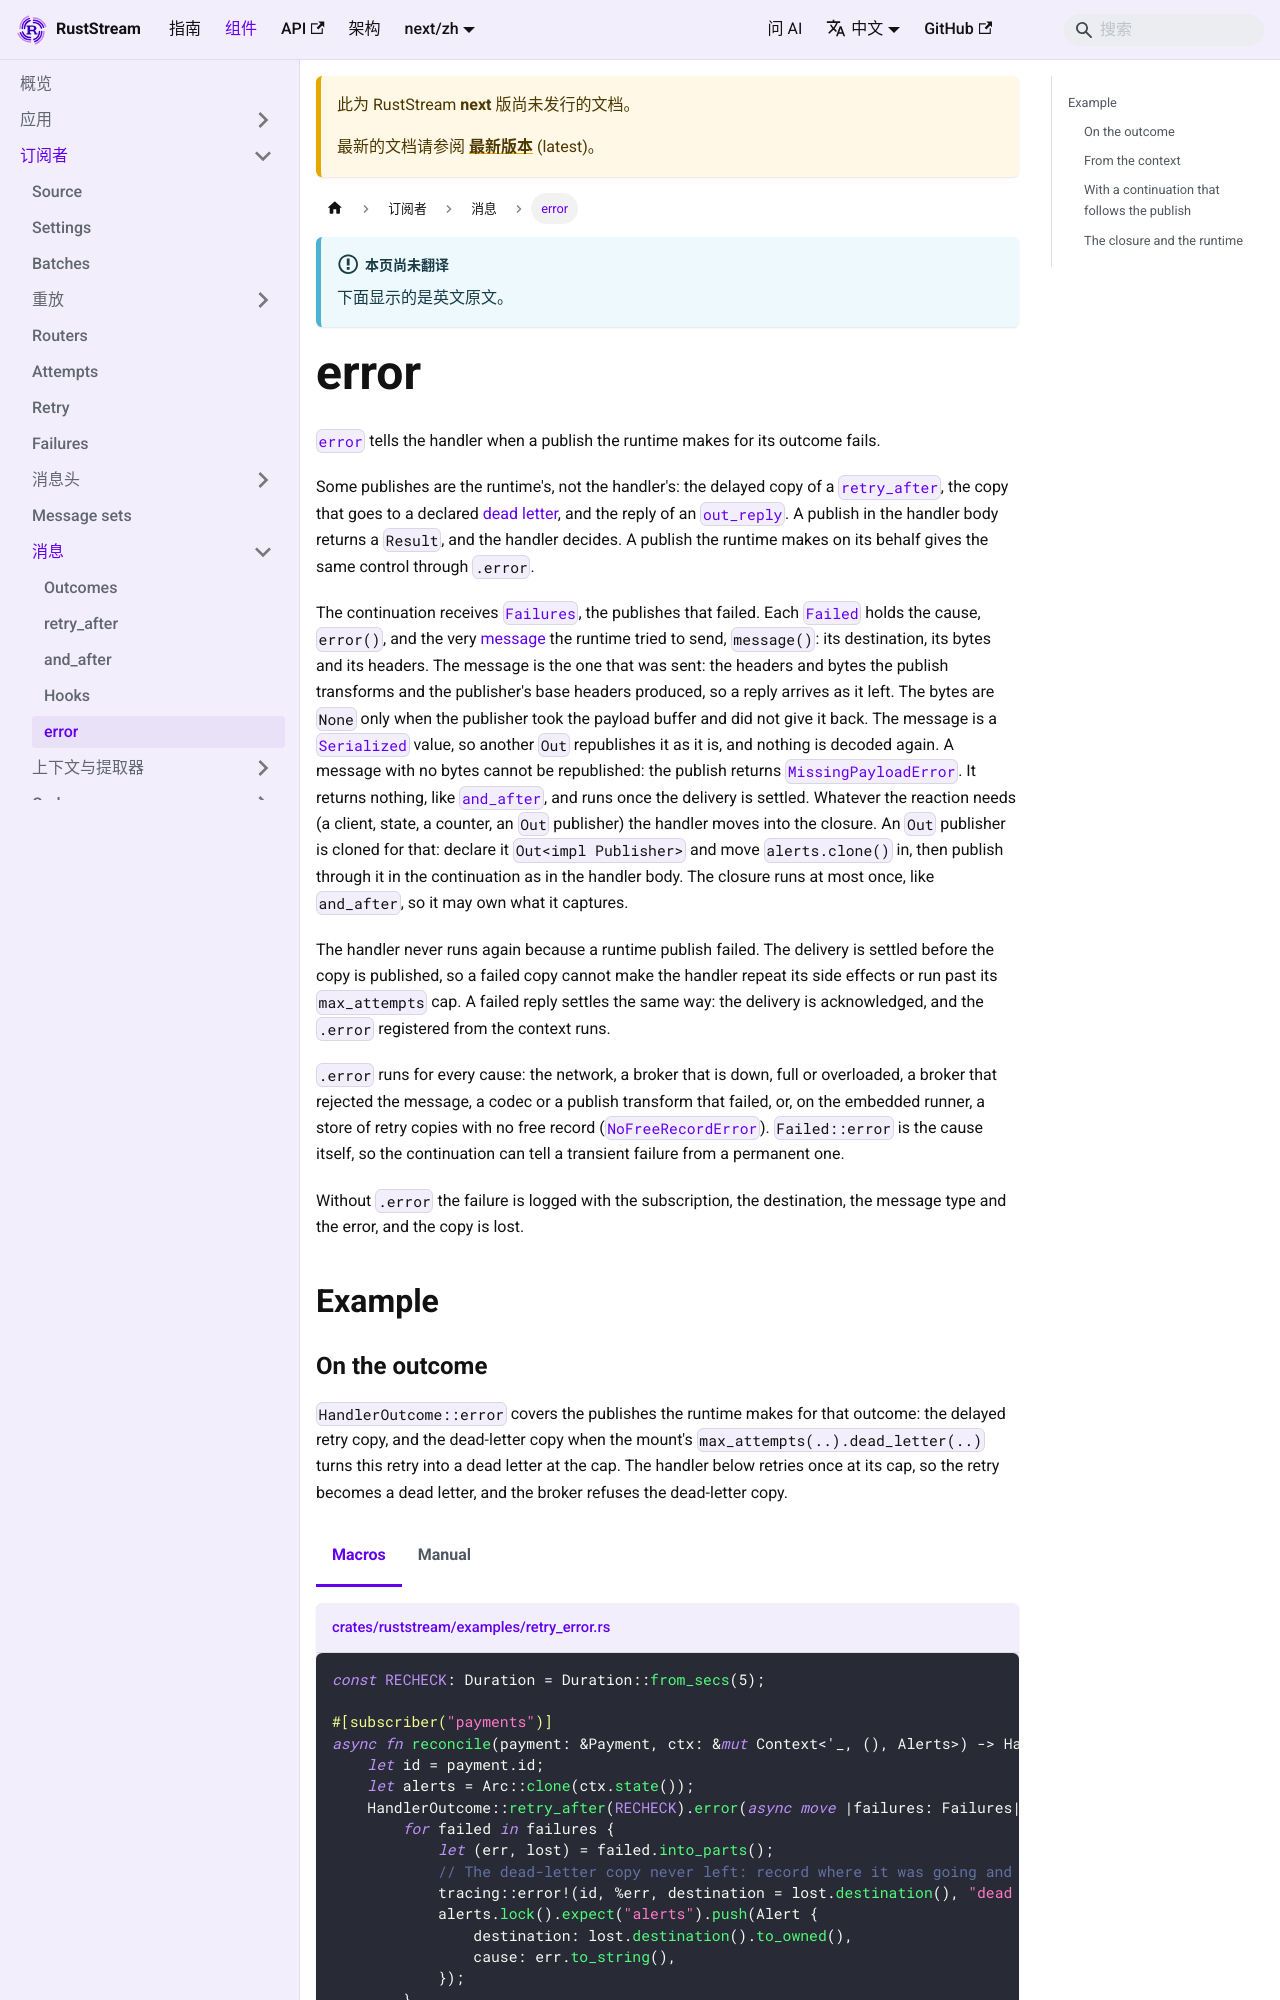

repository: powersemmi/ruststream · page: next/zh/components/subscribers/messages/error/index.html · generator: mkdocs

---
sidebar_position: 5
title: error
description: "error tells the handler when a publish the runtime makes for its outcome fails: a retry copy, a dead-letter copy or a reply."
---

import Tabs from '@theme/Tabs';
import TabItem from '@theme/TabItem';

# error

[`error`](api:ruststream::runtime::HandlerOutcome::error) tells the handler when a publish the runtime makes for its outcome fails.

Some publishes are the runtime's, not the handler's: the delayed copy of a [`retry_after`](./retry-after.md), the copy that goes to a declared [dead letter](../retry-cap.md), and the reply of an [`out_reply`](../publishing/replies.md).
A publish in the handler body returns a `Result`, and the handler decides.
A publish the runtime makes on its behalf gives the same control through `.error`.

The continuation receives [`Failures`](api:ruststream::runtime::Failures), the publishes that failed.
Each [`Failed`](api:ruststream::runtime::Failed) holds the cause, `error()`, and the very [message](api:ruststream::runtime::FailedMessage) the runtime tried to send, `message()`: its destination, its bytes and its headers.
The message is the one that was sent: the headers and bytes the publish transforms and the publisher's base headers produced, so a reply arrives as it left.
The bytes are `None` only when the publisher took the payload buffer and did not give it back.
The message is a [`Serialized`](api:ruststream::Serialized) value, so another `Out` republishes it as it is, and nothing is decoded again.
A message with no bytes cannot be republished: the publish returns [`MissingPayloadError`](api:ruststream::runtime::MissingPayloadError).
It returns nothing, like [`and_after`](./and-after.md), and runs once the delivery is settled.
Whatever the reaction needs (a client, state, a counter, an `Out` publisher) the handler moves into the closure.
An `Out` publisher is cloned for that: declare it `Out<impl Publisher>` and move `alerts.clone()` in, then publish through it in the continuation as in the handler body.
The closure runs at most once, like `and_after`, so it may own what it captures.

The handler never runs again because a runtime publish failed.
The delivery is settled before the copy is published, so a failed copy cannot make the handler repeat its side effects or run past its `max_attempts` cap.
A failed reply settles the same way: the delivery is acknowledged, and the `.error` registered from the context runs.

`.error` runs for every cause: the network, a broker that is down, full or overloaded, a broker that rejected the message, a codec or a publish transform that failed, or, on the embedded runner, a store of retry copies with no free record ([`NoFreeRecordError`](api:ruststream::runtime::NoFreeRecordError)).
`Failed::error` is the cause itself, so the continuation can tell a transient failure from a permanent one.

Without `.error` the failure is logged with the subscription, the destination, the message type and the error, and the copy is lost.

## Example
